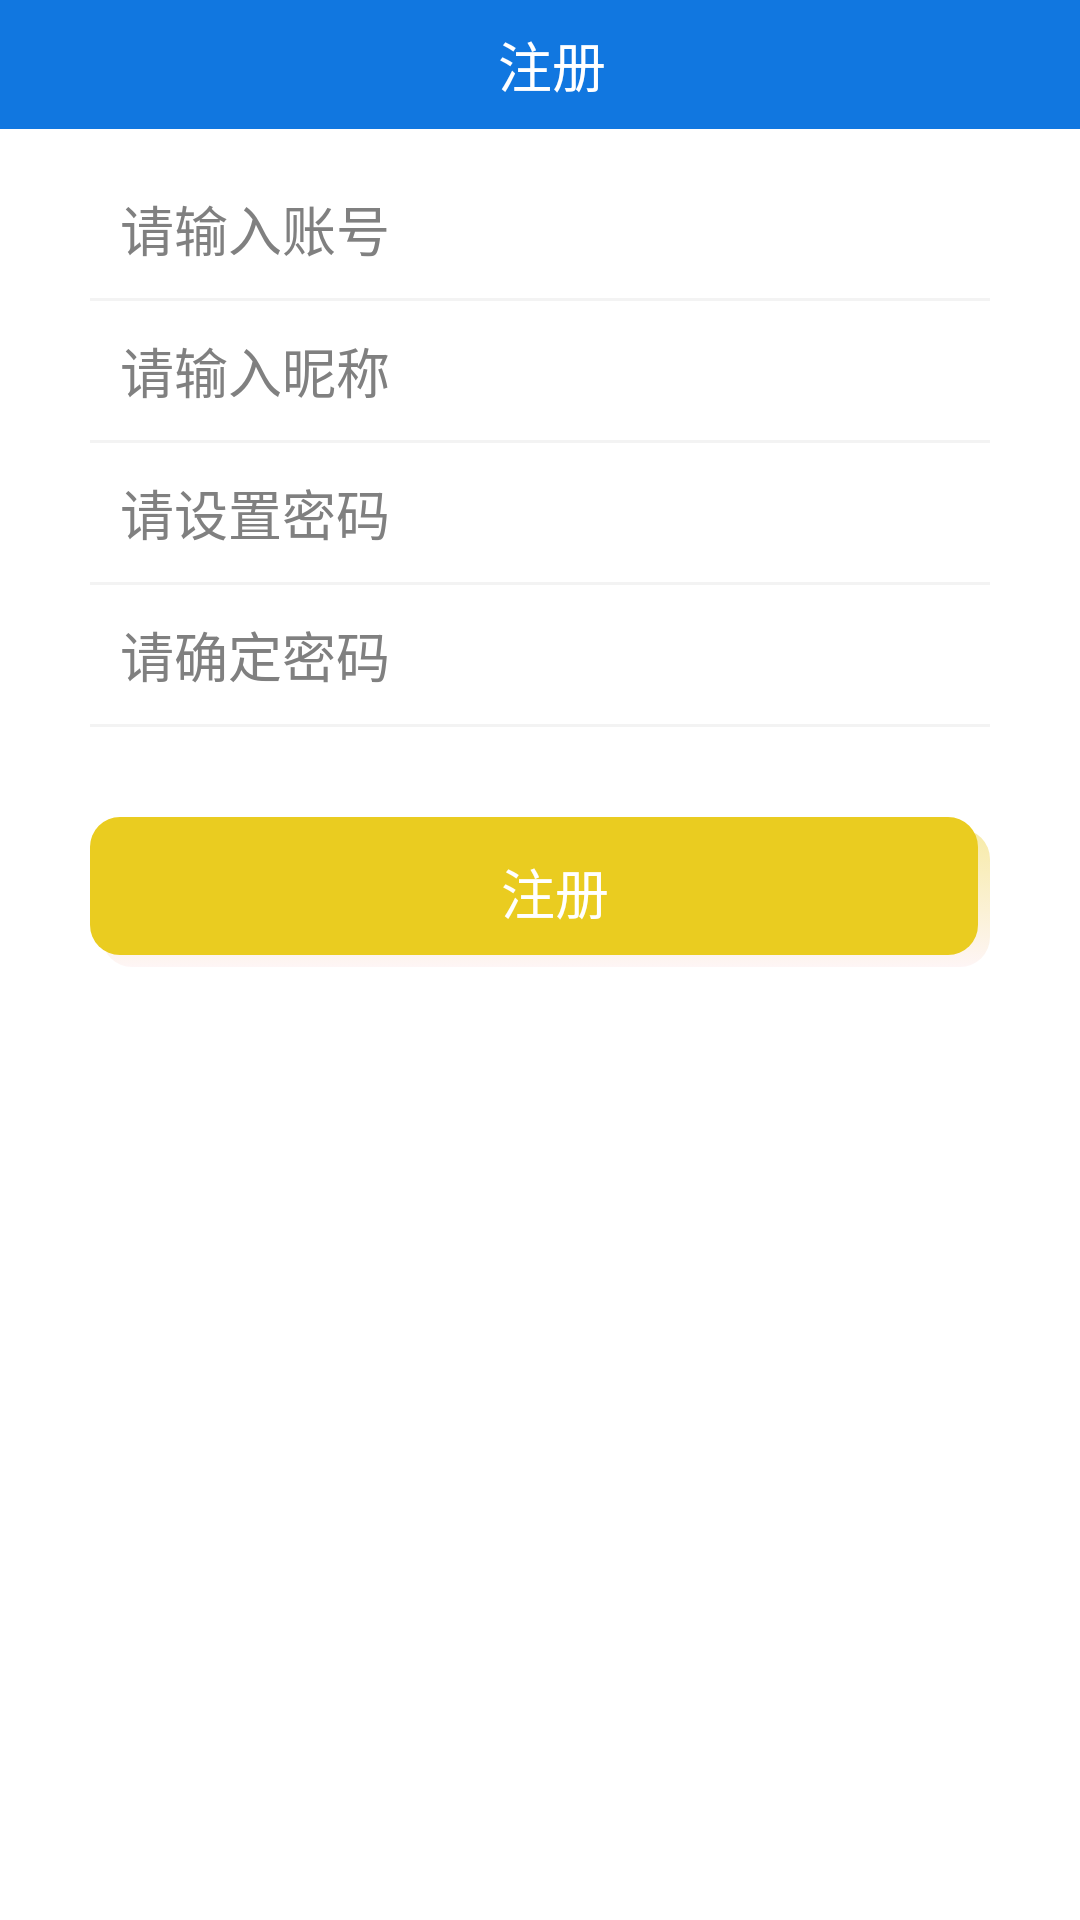

Reconstruct the res/layout file that produces this screen, plus the resources it refers to.
<!-- AndroidManifest.xml: application theme AppTheme -->
<!-- res/layout/activity_registrt_one.xml -->
<?xml version="1.0" encoding="utf-8"?>
<LinearLayout xmlns:android="http://schemas.android.com/apk/res/android"
    android:layout_width="match_parent"
    android:layout_height="match_parent"
    android:background="#fff"
    android:orientation="vertical" >


    <LinearLayout
        android:id="@+id/title"
        android:layout_width="match_parent"
        android:layout_height="43dp"
        android:background="#1177E0"
        android:orientation="horizontal">

        <ImageView
            android:id="@+id/registerone_back"
            android:layout_width="wrap_content"
            android:layout_height="wrap_content"
            android:layout_gravity="center_vertical"
            android:layout_marginLeft="8dp"
            android:background="@drawable/return_tag" />

        <TextView
            android:id="@+id/title_tv"
            android:layout_width="0dp"
            android:layout_height="wrap_content"
            android:layout_gravity="center"
            android:layout_weight="1"
            android:gravity="center"
            android:text="注册"
            android:textColor="#fff"
            android:textSize="18sp" />
    </LinearLayout>
    
    <WebView
        android:id="@+id/web"
        android:layout_width="match_parent"
        android:layout_height="match_parent" 
        android:visibility="gone"/>

    <LinearLayout
        android:id="@+id/local"
        android:layout_width="match_parent"
        android:layout_height="match_parent"
        android:orientation="vertical" >

        <EditText
            android:id="@+id/registerone_account"
            android:layout_width="match_parent"
            android:layout_height="wrap_content"
            android:layout_marginBottom="10dp"
            android:layout_marginLeft="30dp"
            android:layout_marginRight="30dp"
            android:layout_marginTop="20dp"
            android:background="@null"
            android:hint="请输入账号"
            android:paddingLeft="10dp" />

        <View
            android:layout_width="match_parent"
            android:layout_height="1dp"
            android:layout_marginLeft="30dp"
            android:layout_marginRight="30dp"
            android:background="#f3f3f3" />

        <EditText
            android:id="@+id/registerone_name"
            android:layout_width="match_parent"
            android:layout_height="wrap_content"
            android:layout_marginBottom="10dp"
            android:layout_marginLeft="30dp"
            android:layout_marginRight="30dp"
            android:layout_marginTop="10dp"
            android:background="@null"
            android:hint="请输入昵称"
            android:paddingLeft="10dp" />

        <View
            android:layout_width="match_parent"
            android:layout_height="1dp"
            android:layout_marginLeft="30dp"
            android:layout_marginRight="30dp"
            android:background="#f3f3f3" />

        <EditText
            android:id="@+id/registerone_pwd"
            android:layout_width="match_parent"
            android:layout_height="wrap_content"
            android:layout_marginBottom="10dp"
            android:layout_marginLeft="30dp"
            android:layout_marginRight="30dp"
            android:layout_marginTop="10dp"
            android:background="@null"
            android:hint="请设置密码"
            android:inputType="textPassword"
            android:paddingLeft="10dp" />

        <View
            android:layout_width="match_parent"
            android:layout_height="1dp"
            android:layout_marginLeft="30dp"
            android:layout_marginRight="30dp"
            android:background="#f3f3f3" />

        <EditText
            android:id="@+id/registerone_repwd"
            android:layout_width="match_parent"
            android:layout_height="wrap_content"
            android:layout_marginBottom="10dp"
            android:layout_marginLeft="30dp"
            android:layout_marginRight="30dp"
            android:layout_marginTop="10dp"
            android:background="@null"
            android:hint="请确定密码"
            android:inputType="textPassword"
            android:paddingLeft="10dp" />

        <View
            android:layout_width="match_parent"
            android:layout_height="1dp"
            android:layout_marginLeft="30dp"
            android:layout_marginRight="30dp"
            android:background="#f3f3f3" />

        <Button
            android:id="@+id/registerone_register"
            android:layout_width="match_parent"
            android:layout_height="50dp"
            android:layout_marginLeft="30dp"
            android:layout_marginRight="30dp"
            android:layout_marginTop="30dp"
            android:background="@drawable/selector_login_btn"
            android:paddingLeft="10dp"
            android:text="注册"
            android:textColor="#fff"
            android:textSize="18sp" />
    </LinearLayout>

</LinearLayout>
<!-- resources referenced by this layout -->
<resources>
  <!-- drawable selector_login_btn (drawable) -->
  <?xml version="1.0" encoding="utf-8"?>
    
    
  <selector xmlns:android="http://schemas.android.com/apk/res/android">  
    
  <item android:state_focused="true">  
      <layer-list>  
          <item  
              android:left="4.0dip"  
              android:top="4.0dip">  
              <shape>  
                  <solid android:color="#EACC20"/>  
                  <corners android:radius="10dp"/>  
              </shape>  
          </item>  
      </layer-list>  
  </item>  
  <item  
      android:state_pressed="true">  
      <layer-list>  
          <item  
              android:left="4.0dip"  
              android:top="4.0dip">  
              <shape>  
                  <solid android:color="#EACC20"/>  
                  <corners android:radius="10dp"/>  
              </shape>  
          </item>  
      </layer-list>  
  </item>  
  <item>  
      <layer-list>  
          <item android:left="4dip" android:top="4.0dip">  
              <shape>  
                  <solid android:color="#66000000"/>  
                  <gradient android:startColor="#EACC20"
                      android:endColor="#20eb4040"
                      android:angle="270"/>
                  <corners android:radius="10dp"/>  
              </shape>  
          </item>  
          <item android:bottom="4.0dip" android:right="4.0dip">  
              <shape>  
                  <solid android:color="#EACC20"/>  
                  <corners android:radius="10dp"/>  
              </shape>  
          </item>  
      </layer-list>  
  </item>  
  </selector>
  <style name="AppTheme" parent="AppBaseTheme">
          <item name="android:windowIsTranslucent">true</item>
          <item name="android:windowNoTitle">true</item>
          <item name="android:windowActionBar">false</item>
          <item name="android:windowBackground">@android:color/transparent</item>
      </style>
  <style name="AppBaseTheme" parent="android:Theme.Light">
          
      </style>
</resources>
